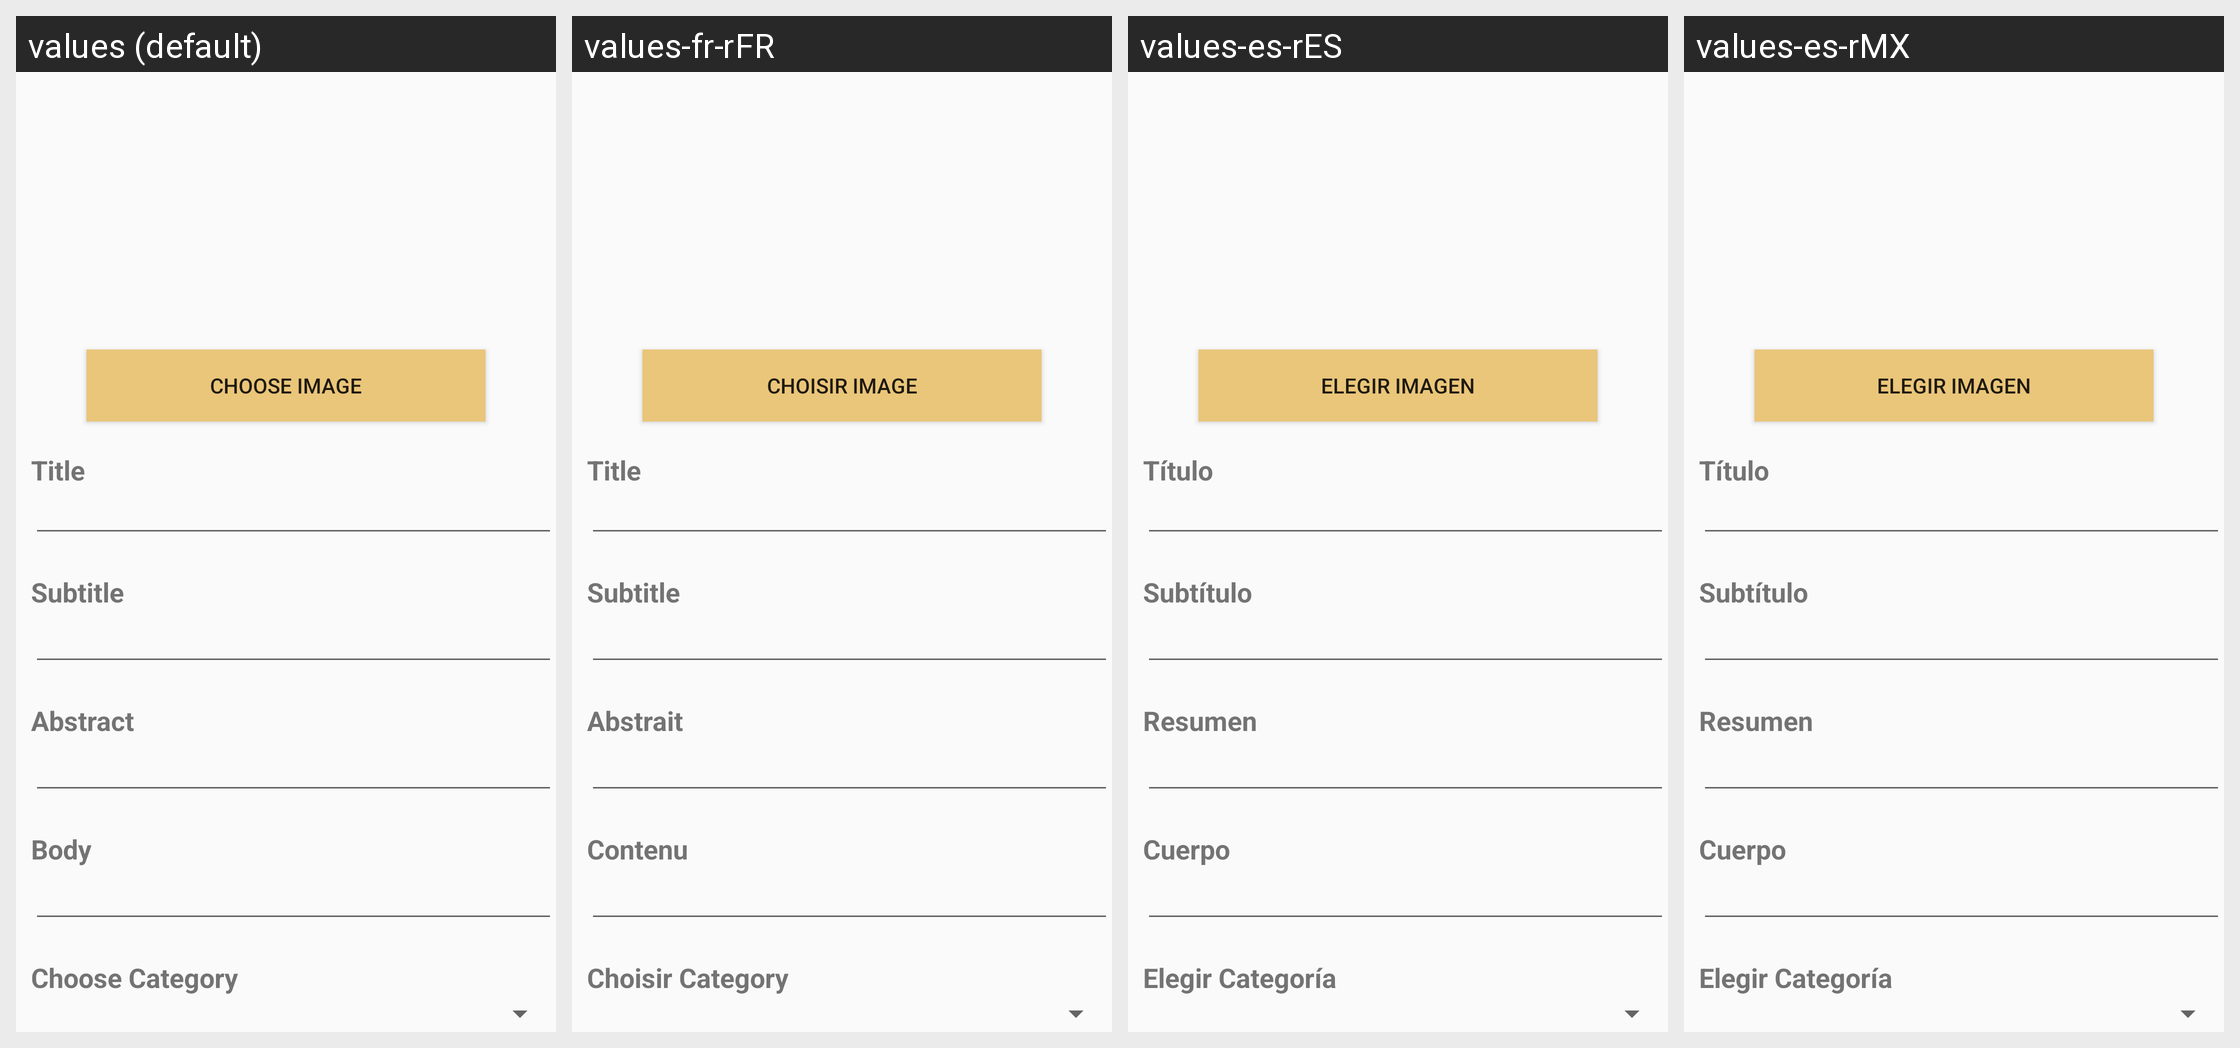

Here is an Android app screen in its default locale and in the app's own translations. Write out the translated-string differences for the strings that appear on this screen.
Android screen res/layout/activity_modify_article_after_login.xml rendered under 4 locales, left to right: values (default), values-fr-rFR, values-es-rES, values-es-rMX. Device: Nexus 5 (rendered at 1080×1920; each locale shown at half size, 540×960, under a caption strip naming it); theme AppTheme.
Strings drawn on this screen, with the default value and each locale's value (text and hints the layout hard-codes, and strings that could not be matched under every locale, appear in the picture but are not listed):

imagenModify
  values: Choose Image
  values-fr-rFR: Choisir Image
  values-es-rES: Elegir Imagen
  values-es-rMX: Elegir Imagen

titleModify
  values: Title
  values-fr-rFR: Title
  values-es-rES: Título
  values-es-rMX: Título

subtitleModify
  values: Subtitle
  values-fr-rFR: Subtitle
  values-es-rES: Subtítulo
  values-es-rMX: Subtítulo

abstractModify
  values: Abstract
  values-fr-rFR: Abstrait
  values-es-rES: Resumen
  values-es-rMX: Resumen

bodyModify
  values: Body
  values-fr-rFR: Contenu
  values-es-rES: Cuerpo
  values-es-rMX: Cuerpo

chooseCategoryModify
  values: Choose Category
  values-fr-rFR: Choisir Category
  values-es-rES: Elegir Categoría
  values-es-rMX: Elegir Categoría
